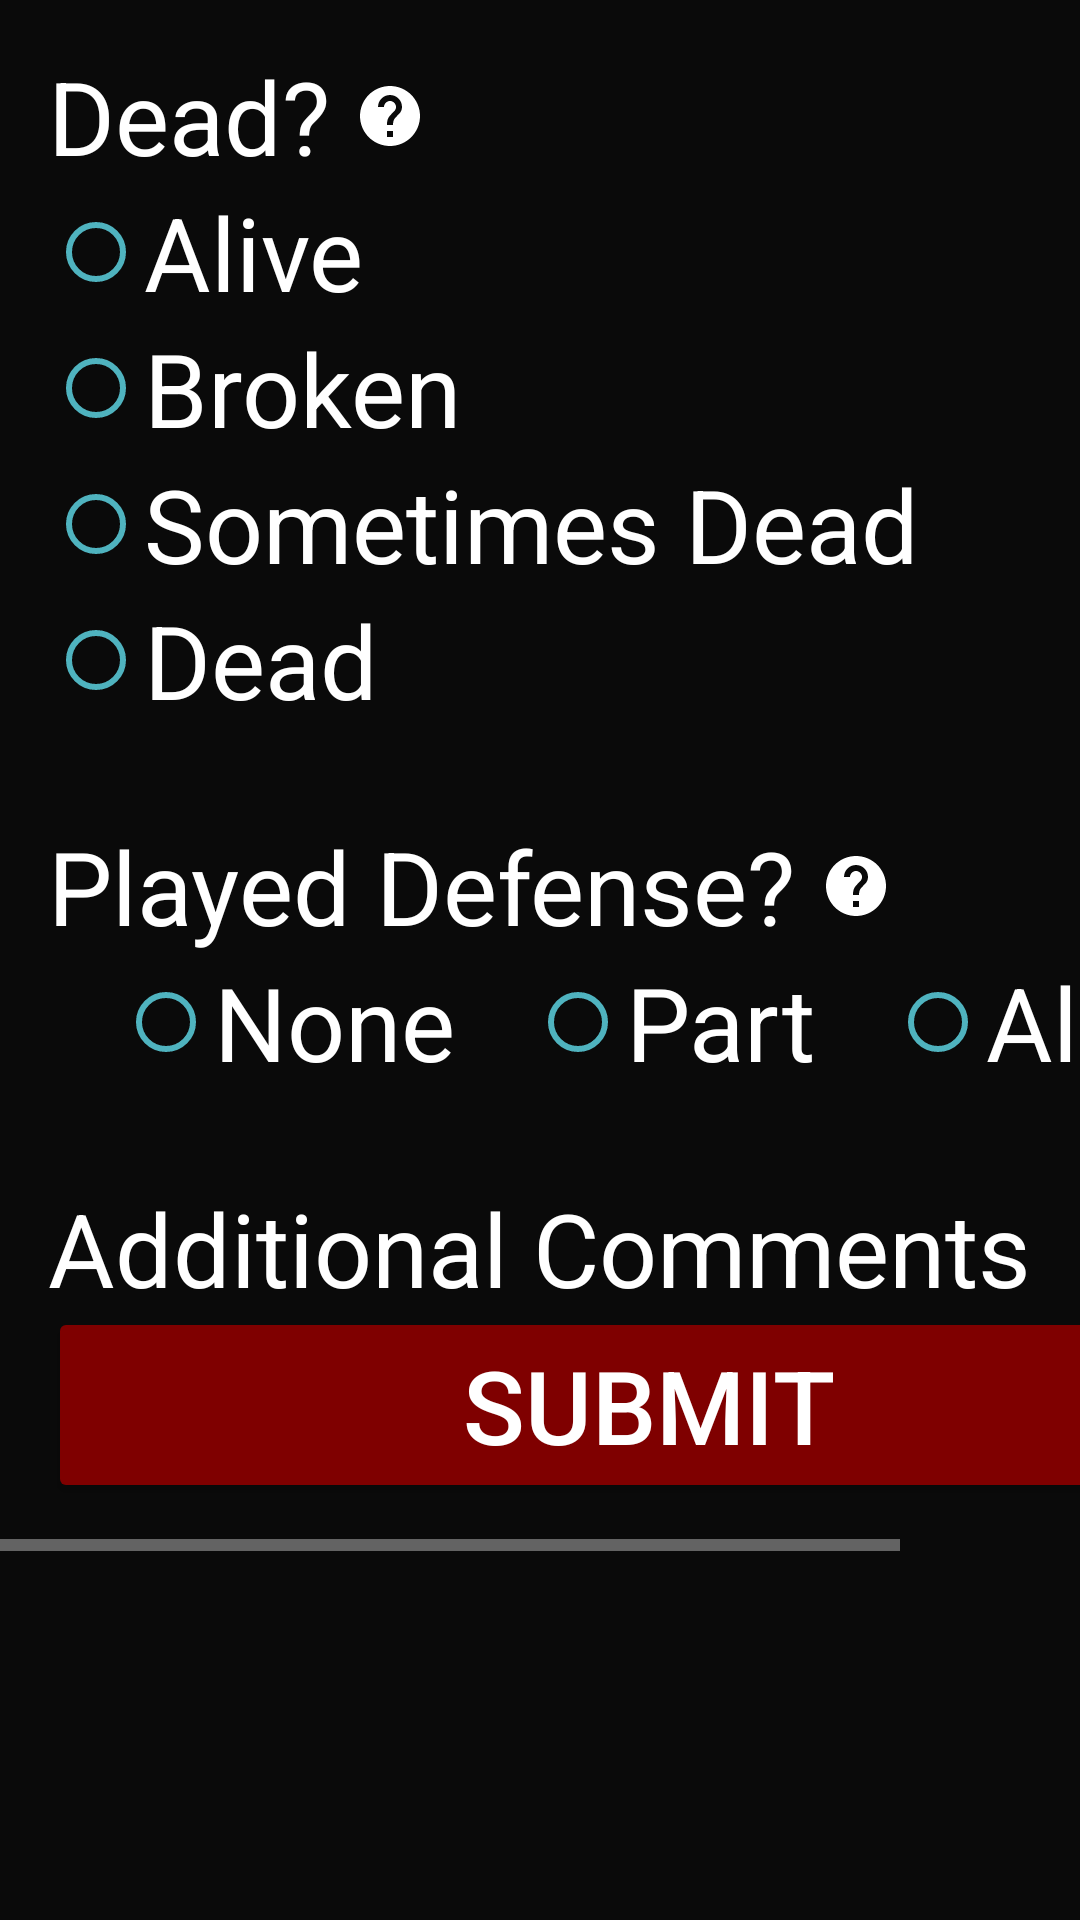

Here is an Android app screen rendered from its layout file. Give the layout XML and the strings, colors and styles it references.
<!-- AndroidManifest.xml: application theme AppTheme -->
<!-- res/layout/fragment_general.xml -->
<?xml version="1.0" encoding="utf-8"?>
<layout xmlns:android="http://schemas.android.com/apk/res/android"
  xmlns:app="http://schemas.android.com/apk/res-auto"
  xmlns:tools="http://schemas.android.com/tools"
  tools:context=".fragmentGeneralFragment">

  <data>

    <import type="team449.frc.refereeappbase.databinding.Conversions" />

    <variable
      name="vm"
      type="team449.frc.refereeappbase.model.MatchViewModel" />

    <variable
      name="handler"
      type="team449.frc.refereeappbase.fragment.SubmitHandler" />
  </data>

  <ScrollView
    android:layout_width="match_parent"
    android:layout_height="match_parent">

    <HorizontalScrollView
      android:layout_width="match_parent"
      android:layout_height="wrap_content">

      <androidx.constraintlayout.widget.ConstraintLayout style="@style/PageContainer">


        <TextView
          android:id="@+id/deadText"
          style="@style/Text"
          android:text="@string/is_dead"
          app:layout_constraintStart_toStartOf="parent"
          app:layout_constraintTop_toTopOf="parent" />

        <ImageButton
          android:id="@+id/deadHelp"
          style="@style/Help"
          app:layout_constraintBottom_toBottomOf="@+id/deadText"
          app:layout_constraintStart_toEndOf="@id/deadText"
          app:layout_constraintTop_toTopOf="@id/deadText" />

        <RadioGroup
          android:id="@+id/dead"
          style="@style/Wrap"
          android:checkedButton="@={Conversions.radioIndexToIdDead(vm.dead)}"
          android:orientation="vertical"
          app:layout_constraintStart_toStartOf="parent"
          app:layout_constraintTop_toBottomOf="@id/deadText">

          <RadioButton
            android:id="@+id/ralive0"
            style="@style/RadioButton"
            android:text="@string/alive" />

          <RadioButton
            android:id="@+id/rbroken1"
            style="@style/RadioButton"
            android:text="@string/broken" />

          <RadioButton
            android:id="@+id/rsometimes2"
            style="@style/RadioButton"
            android:text="@string/sometimes_dead" />

          <RadioButton
            android:id="@+id/rdead3"
            style="@style/RadioButton"
            android:text="@string/dead" />
        </RadioGroup>

        <View
          android:id="@+id/deadDiv"
          style="@style/Divider"
          app:layout_constraintStart_toStartOf="parent"
          app:layout_constraintTop_toBottomOf="@id/dead" />


        <TextView
          android:id="@+id/defenseText"
          style="@style/Text"
          android:text="@string/played_defense"
          app:layout_constraintStart_toStartOf="parent"
          app:layout_constraintTop_toBottomOf="@id/deadDiv" />

        <ImageButton
          android:id="@+id/defenseHelp"
          style="@style/Help"
          app:layout_constraintBottom_toBottomOf="@+id/defenseText"
          app:layout_constraintStart_toEndOf="@id/defenseText"
          app:layout_constraintTop_toTopOf="@id/defenseText" />

        <RadioGroup
          android:id="@+id/defense"
          style="@style/Wrap"
          android:checkedButton="@={Conversions.radioIndexToIdDefense(vm.defense)}"
          android:orientation="horizontal"
          app:layout_constraintEnd_toEndOf="parent"
          app:layout_constraintStart_toStartOf="parent"
          app:layout_constraintTop_toBottomOf="@id/defenseText">

          <RadioButton
            android:id="@+id/rnodef0"
            style="@style/RadioButton"
            android:text="@string/none" />

          <RadioButton
            android:id="@+id/rsomedef1"
            style="@style/RadioButton"
            android:text="@string/part" />

          <RadioButton
            android:id="@+id/rdefense2"
            style="@style/RadioButton"
            android:text="@string/all" />

        </RadioGroup>

        <View
          android:id="@+id/defenseDiv"
          style="@style/Divider"
          app:layout_constraintStart_toStartOf="parent"
          app:layout_constraintTop_toBottomOf="@id/defense" />

        
        
        
        
        
        


        
        
        
        
        
        

        
        
        
        
        
        
        
        

        
        
        
        

        
        
        
        

        
        
        
        
        

        
        
        
        
        

        <TextView
          android:id="@+id/commentsText"
          style="@style/Text"
          android:text="@string/additional_comments"
          app:layout_constraintStart_toStartOf="parent"
          app:layout_constraintTop_toBottomOf="@id/defenseDiv" />

        <EditText
          android:id="@+id/comments"
          style="@style/EditText"
          android:autofillHints=""
          android:hint="@string/comments_hint"
          android:inputType="text"
          android:text="@={vm.comments}"
          app:layout_constraintStart_toStartOf="parent"
          app:layout_constraintTop_toBottomOf="@id/commentsText" />

        <Button
          style="@style/Button"
          android:layout_width="0dp"
          android:onClick="@{handler::submit}"
          android:text="@string/submit_button"
          app:layout_constraintBottom_toBottomOf="parent"
          app:layout_constraintEnd_toEndOf="parent"
          app:layout_constraintStart_toStartOf="parent" />

      </androidx.constraintlayout.widget.ConstraintLayout>

    </HorizontalScrollView>
  </ScrollView>
</layout>
<!-- resources referenced by this layout -->
<resources>
  <string name="additional_comments">Additional Comments</string>
  <string name="alive">Alive</string>
  <string name="all">All</string>
  <string name="broken">Broken</string>
  <string name="comments_hint">Comments</string>
  <string name="dead">Dead</string>
  <string name="is_dead">Dead?</string>
  <string name="none">None</string>
  <string name="part">Part</string>
  <string name="played_defense">Played Defense?</string>
  <string name="sometimes_dead">Sometimes Dead</string>
  <string name="submit_button">Submit</string>
  <style name="Button" parent="Widget.AppCompat.Button">
          <item name="android:layout_width">wrap_content</item>
          <item name="android:layout_height">wrap_content</item>
          <item name="android:backgroundTint">@color/primaryDarkColor</item>
          <item name="android:textColor">@color/onDark</item>
          <item name="android:textSize">@dimen/primaryTextSize</item>
      </style>
  <style name="Divider" parent="MatchWidth">
          <item name="android:layout_height">@dimen/verticalFieldSpacing</item>
      </style>
  <style name="EditText" parent="Text">
          <item name="android:backgroundTint">@color/secondaryLightColor</item>
          <item name="android:layout_width">@dimen/editTextWidth</item>
      </style>
  <style name="Help" parent="Wrap">
          <item name="android:padding">@dimen/helpPadding</item>
          <item name="android:src">@drawable/ic_help</item>
          <item name="android:contentDescription">Help</item>
          <item name="android:onClick">help</item>
          <item name="android:background">@color/transparent</item>
      </style>
  <style name="PageContainer" parent="Match">
          <item name="android:padding">@dimen/edgeMargin</item>
          <item name="android:paddingTop">0dp</item>
      </style>
  <style name="RadioButton" parent="Text">
          <item name="android:buttonTint">@color/fieldsColor</item>
          <item name="android:layout_marginEnd">@dimen/radioButtonSpacing</item>
      </style>
  <style name="Text" parent="Wrap">
          <item name="android:textColor">@color/primaryTextColor</item>
          <item name="android:textColorHint">@color/hintText</item>
          <item name="android:textSize">@dimen/primaryTextSize</item>
      </style>
  <style name="Wrap">
          <item name="android:layout_width">wrap_content</item>
          <item name="android:layout_height">wrap_content</item>
      </style>
  <color name="primaryDarkColor">#7f0000</color>
  <color name="onDark">@color/white</color>
  <dimen name="primaryTextSize">34sp</dimen>
  <style name="MatchWidth">
          <item name="android:layout_width">match_parent</item>
          <item name="android:layout_height">wrap_content</item>
      </style>
  <dimen name="verticalFieldSpacing">30dp</dimen>
  <color name="secondaryLightColor">#4fb3bf</color>
  <dimen name="editTextWidth">400dp</dimen>
  <dimen name="helpPadding">8dp</dimen>
  <color name="transparent">#0000</color>
  <style name="Match">
          <item name="android:layout_width">match_parent</item>
          <item name="android:layout_height">match_parent</item>
      </style>
  <dimen name="edgeMargin">16dp</dimen>
  <color name="fieldsColor">@color/secondaryLightColor</color>
  <dimen name="radioButtonSpacing">25dp</dimen>
  <color name="primaryTextColor">@color/onDark</color>
  <color name="hintText">#9fff</color>
  <color name="primaryColor">#b71c1c</color>
  <color name="secondaryColor">#00838f</color>
  <color name="elevated">#1a1a1a</color>
  <color name="background">#0a0a0a</color>
  <dimen name="settingsTextSize">26sp</dimen>
  <color name="white">#fff</color>
  <color name="icColor">@color/white</color>
</resources>
